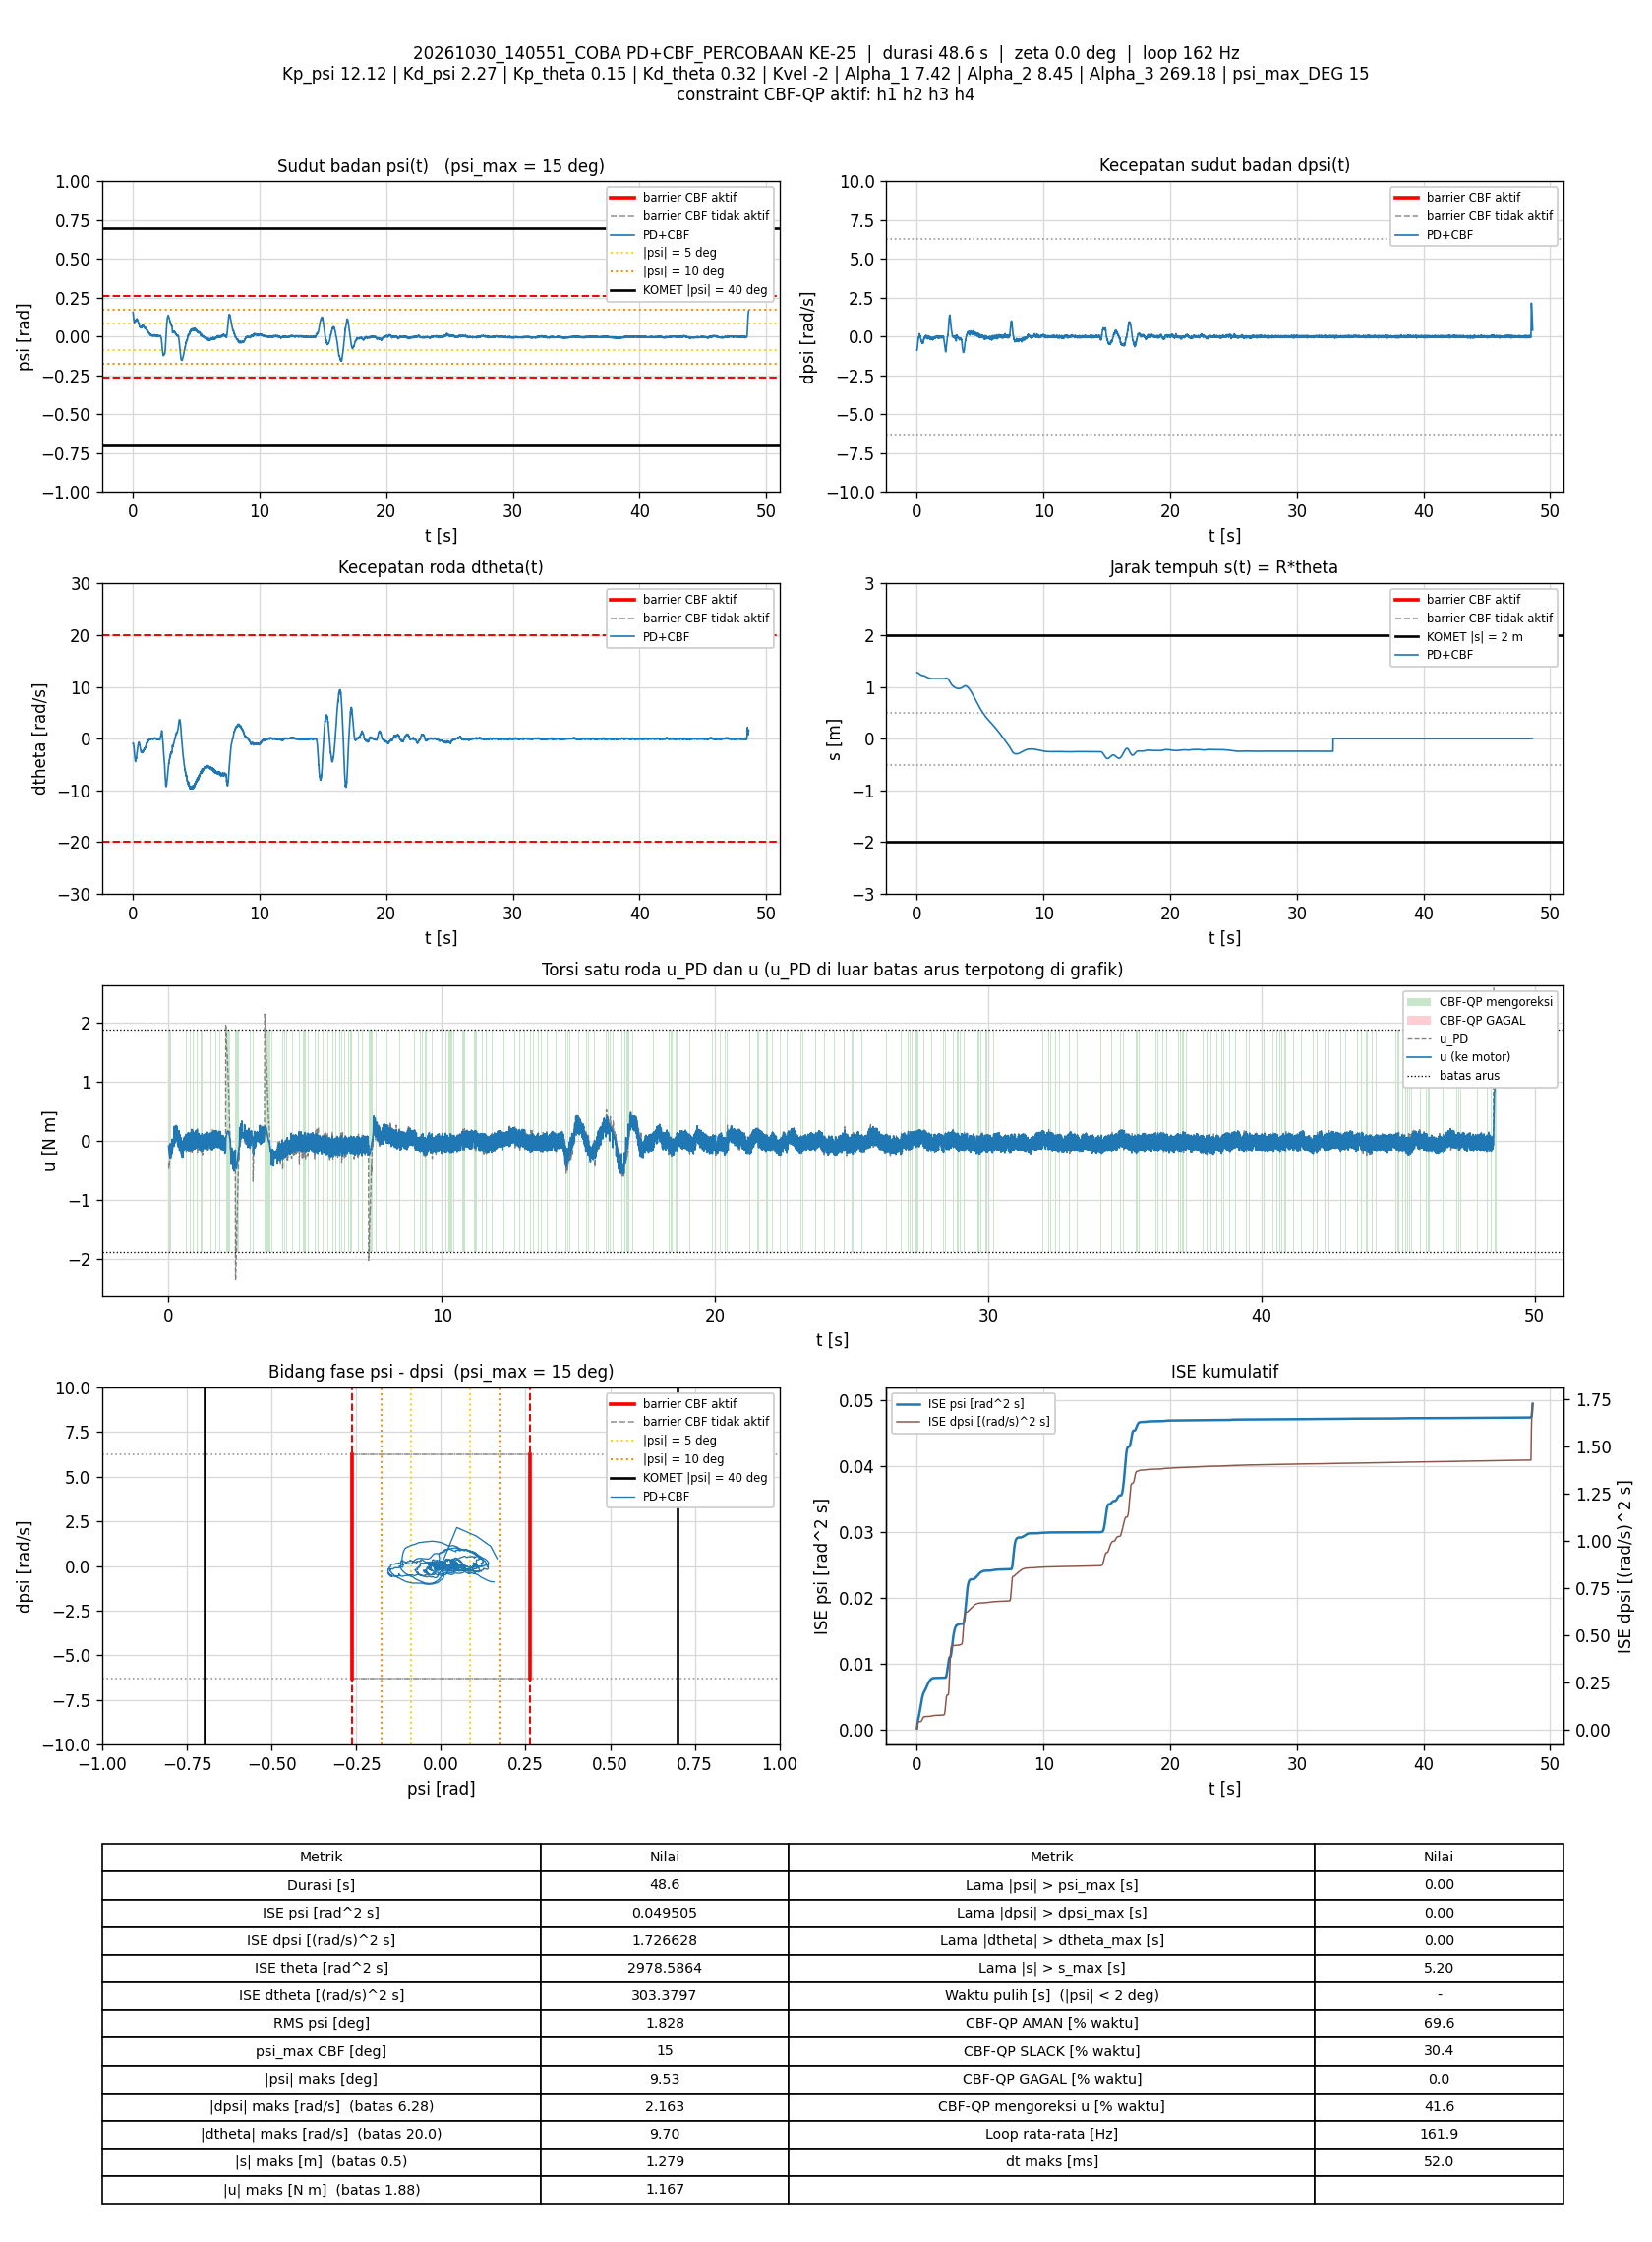

The table this chart was drawn from, first rows:
t_s, theta_rad, dtheta_rad_s, psi_rad, dpsi_rad_s, error_theta, error_dtheta, error_psi, error_dpsi, u_PD_Nm, u_Nm, status_cbf, dorong_N, ISE_theta, ISE_dtheta, ISE_psi, ISE_dpsi, Kp_psi, Kd_psi, Kp_theta, Kd_theta, Kvel, Alpha_1, Alpha_2
0.006779, 25.57, -0.9074, 0.1566, -0.8793, -25.57, 0.9074, -0.1566, 0.8793, -0.3888, -0.08484, AMAN, 0, 4.434, 0.005582, 0.0001662, 0.005241, 12.12, 2.27, 0.15, 0.32, -2, 7.42, 8.45
0.01275, 25.57, -0.9078, 0.1518, -0.8797, -25.57, 0.9078, -0.1518, 0.8797, -0.4477, -0.1339, AMAN, 0, 8.336, 0.0105, 0.0003037, 0.00986, 12.12, 2.27, 0.15, 0.32, -2, 7.42, 8.45
0.01875, 25.56, -0.8838, 0.1465, -0.8622, -25.56, 0.8838, -0.1465, 0.8622, -0.4646, -0.1709, AMAN, 0, 12.26, 0.01519, 0.0004325, 0.01432, 12.12, 2.27, 0.15, 0.32, -2, 7.42, 8.45
0.02475, 25.56, -0.8729, 0.1409, -0.8268, -25.56, 0.8729, -0.1409, 0.8268, -0.4479, -0.1998, AMAN, 0, 16.18, 0.01976, 0.0005517, 0.01842, 12.12, 2.27, 0.15, 0.32, -2, 7.42, 8.45
0.0309, 25.55, -0.8918, 0.1354, -0.7825, -25.55, 0.8918, -0.1354, 0.7825, -0.4203, -0.2241, AMAN, 0, 20.19, 0.02465, 0.0006644, 0.02219, 12.12, 2.27, 0.15, 0.32, -2, 7.42, 8.45
0.03687, 25.54, -0.93, 0.1304, -0.7291, -25.54, 0.93, -0.1304, 0.7291, -0.3722, -0.2435, AMAN, 0, 24.09, 0.02982, 0.000766, 0.02536, 12.12, 2.27, 0.15, 0.32, -2, 7.42, 8.45
0.04275, 25.53, -1.004, 0.1257, -0.6873, -25.53, 1.004, -0.1257, 0.6873, -0.3586, -0.2662, AMAN, 0, 27.92, 0.03575, 0.0008588, 0.02814, 12.12, 2.27, 0.15, 0.32, -2, 7.42, 8.45
0.04875, 25.52, -1.083, 0.1213, -0.6492, -25.52, 1.083, -0.1213, 0.6492, -0.3503, -0.2889, AMAN, 0, 31.83, 0.04278, 0.000947, 0.03067, 12.12, 2.27, 0.15, 0.32, -2, 7.42, 8.45
0.05475, 25.51, -1.19, 0.1167, -0.598, -25.51, 1.19, -0.1167, 0.598, -0.3238, -0.3057, AMAN, 0, 35.74, 0.05129, 0.001029, 0.03282, 12.12, 2.27, 0.15, 0.32, -2, 7.42, 8.45
0.06168, 25.5, -1.271, 0.112, -0.5239, -25.5, 1.271, -0.112, 0.5239, -0.2382, -0.04621, SLACK, 0, 40.24, 0.06248, 0.001116, 0.03472, 12.12, 2.27, 0.15, 0.32, -2, 7.42, 8.45
0.06876, 25.49, -1.423, 0.108, -0.4651, -25.49, 1.423, -0.108, 0.4651, -0.2018, -0.2018, AMAN, 0, 44.84, 0.07681, 0.001198, 0.03625, 12.12, 2.27, 0.15, 0.32, -2, 7.42, 8.45
0.07485, 25.47, -1.645, 0.1055, -0.4713, -25.47, 1.645, -0.1055, 0.4713, -0.3173, -0.2841, AMAN, 0, 48.79, 0.0933, 0.001266, 0.0376, 12.12, 2.27, 0.15, 0.32, -2, 7.42, 8.45
0.08077, 25.46, -1.796, 0.1022, -0.4295, -25.46, 1.796, -0.1022, 0.4295, -0.3109, -0.3007, AMAN, 0, 52.63, 0.1124, 0.001328, 0.03869, 12.12, 2.27, 0.15, 0.32, -2, 7.42, 8.45
0.08675, 25.44, -1.846, 0.09834, -0.3549, -25.44, 1.846, -0.09834, 0.3549, -0.2042, -0.3001, SLACK, 0, 56.5, 0.1328, 0.001386, 0.03945, 12.12, 2.27, 0.15, 0.32, -2, 7.42, 8.45
0.09291, 25.42, -1.939, 0.09504, -0.2863, -25.42, 1.939, -0.09504, 0.2863, -0.1185, -0.1185, AMAN, 0, 60.48, 0.1559, 0.001442, 0.03995, 12.12, 2.27, 0.15, 0.32, -2, 7.42, 8.45
0.09979, 25.4, -2.187, 0.0927, -0.2144, -25.4, 2.187, -0.0927, 0.2144, -0.0632, -0.2531, SLACK, 0, 64.92, 0.1888, 0.001501, 0.04027, 12.12, 2.27, 0.15, 0.32, -2, 7.42, 8.45
0.1057, 25.38, -2.49, 0.09354, -0.1955, -25.38, 2.49, -0.09354, 0.1955, -0.1068, -0.1068, AMAN, 0, 68.76, 0.2258, 0.001553, 0.0405, 12.12, 2.27, 0.15, 0.32, -2, 7.42, 8.45
0.1118, 25.36, -2.771, 0.09242, -0.1444, -25.36, 2.771, -0.09242, 0.1444, -0.0942, -0.2314, SLACK, 0, 72.68, 0.2726, 0.001605, 0.04062, 12.12, 2.27, 0.15, 0.32, -2, 7.42, 8.45
0.1178, 25.33, -3.096, 0.09332, -0.139, -25.33, 3.096, -0.09332, 0.139, -0.1753, -0.1753, AMAN, 0, 76.51, 0.3298, 0.001657, 0.04074, 12.12, 2.27, 0.15, 0.32, -2, 7.42, 8.45
0.1238, 25.31, -3.206, 0.09267, -0.08335, -25.31, 3.206, -0.09267, 0.08335, -0.09196, -0.2299, SLACK, 0, 80.32, 0.3908, 0.001708, 0.04078, 12.12, 2.27, 0.15, 0.32, -2, 7.42, 8.45
0.1307, 25.29, -3.249, 0.09314, -0.05377, -25.29, 3.249, -0.09314, 0.05377, -0.03273, -0.03273, AMAN, 0, 84.76, 0.4641, 0.001768, 0.0408, 12.12, 2.27, 0.15, 0.32, -2, 7.42, 8.45
0.1368, 25.27, -3.327, 0.0946, -0.02286, -25.27, 3.327, -0.0946, 0.02286, 0.03016, 0.03016, AMAN, 0, 88.66, 0.5318, 0.001823, 0.0408, 12.12, 2.27, 0.15, 0.32, -2, 7.42, 8.45
0.1428, 25.25, -3.52, 0.09774, -0.03085, -25.25, 3.52, -0.09774, 0.03085, -0.01182, -0.1565, SLACK, 0, 92.45, 0.6055, 0.00188, 0.04081, 12.12, 2.27, 0.15, 0.32, -2, 7.42, 8.45
0.1488, 25.22, -3.692, 0.1009, -0.06816, -25.22, 3.692, -0.1009, 0.06816, -0.1128, -0.1128, AMAN, 0, 96.26, 0.6872, 0.001941, 0.04084, 12.12, 2.27, 0.15, 0.32, -2, 7.42, 8.45
0.1548, 25.2, -3.725, 0.1001, -0.03352, -25.2, 3.725, -0.1001, 0.03352, -0.05499, -0.05499, AMAN, 0, 100.1, 0.7705, 0.002001, 0.04084, 12.12, 2.27, 0.15, 0.32, -2, 7.42, 8.45
0.1618, 25.18, -3.813, 0.1004, -0.02552, -25.18, 3.813, -0.1004, 0.02552, -0.06087, -0.06087, AMAN, 0, 104.5, 0.8723, 0.002071, 0.04085, 12.12, 2.27, 0.15, 0.32, -2, 7.42, 8.45
0.1678, 25.15, -3.833, 0.1011, -0.03019, -25.15, 3.833, -0.1011, 0.03019, -0.06929, -0.06929, AMAN, 0, 108.3, 0.9604, 0.002133, 0.04085, 12.12, 2.27, 0.15, 0.32, -2, 7.42, 8.45
0.1738, 25.12, -3.955, 0.1002, 0.002721, -25.12, 3.955, -0.1002, -0.002721, -0.04523, -0.04523, AMAN, 0, 112.1, 1.054, 0.002193, 0.04085, 12.12, 2.27, 0.15, 0.32, -2, 7.42, 8.45
0.1798, 25.09, -4, 0.09876, 0.04389, -25.09, 4, -0.09876, -0.04389, 0.01656, 0.01656, AMAN, 0, 115.9, 1.15, 0.002252, 0.04086, 12.12, 2.27, 0.15, 0.32, -2, 7.42, 8.45
0.1859, 25.06, -4.189, 0.09788, 0.07213, -25.06, 4.189, -0.09788, -0.07213, 0.009478, 0.009478, AMAN, 0, 119.7, 1.258, 0.00231, 0.0409, 12.12, 2.27, 0.15, 0.32, -2, 7.42, 8.45
0.1919, 25.03, -4.413, 0.09843, 0.0688, -25.03, 4.413, -0.09843, -0.0688, -0.06302, -0.06302, AMAN, 0, 123.5, 1.375, 0.002368, 0.04092, 12.12, 2.27, 0.15, 0.32, -2, 7.42, 8.45
0.1978, 25.01, -4.399, 0.09784, 0.08586, -25.01, 4.399, -0.09784, -0.08586, -0.02706, -0.09034, SLACK, 0, 127.2, 1.489, 0.002425, 0.04097, 12.12, 2.27, 0.15, 0.32, -2, 7.42, 8.45
0.2047, 24.98, -4.269, 0.09628, 0.1425, -24.98, 4.269, -0.09628, -0.1425, 0.1244, 0.1244, AMAN, 0, 131.5, 1.615, 0.002489, 0.04111, 12.12, 2.27, 0.15, 0.32, -2, 7.42, 8.45
0.2108, 24.95, -4.202, 0.09623, 0.1927, -24.95, 4.202, -0.09623, -0.1927, 0.2591, 0.2429, AMAN, 0, 135.3, 1.722, 0.002545, 0.04133, 12.12, 2.27, 0.15, 0.32, -2, 7.42, 8.45
0.2168, 24.93, -4.227, 0.1006, 0.1557, -24.93, 4.227, -0.1006, -0.1557, 0.2194, 0.2194, AMAN, 0, 139, 1.829, 0.002606, 0.04148, 12.12, 2.27, 0.15, 0.32, -2, 7.42, 8.45
0.2228, 24.91, -4.242, 0.1046, 0.09532, -24.91, 4.242, -0.1046, -0.09532, 0.1262, 0.1262, AMAN, 0, 142.7, 1.937, 0.002671, 0.04153, 12.12, 2.27, 0.15, 0.32, -2, 7.42, 8.45
0.2288, 24.89, -4.212, 0.1079, 0.03057, -24.89, 4.212, -0.1079, -0.03057, 0.02866, 0.02866, AMAN, 0, 146.4, 2.044, 0.002741, 0.04154, 12.12, 2.27, 0.15, 0.32, -2, 7.42, 8.45
0.2348, 24.86, -4.14, 0.1094, -0.01766, -24.86, 4.14, -0.1094, 0.01766, -0.03855, -0.02602, AMAN, 0, 150.1, 2.146, 0.002813, 0.04154, 12.12, 2.27, 0.15, 0.32, -2, 7.42, 8.45
0.2408, 24.84, -3.94, 0.1076, -0.02273, -24.84, 3.94, -0.1076, 0.02273, -0.008471, -0.008471, AMAN, 0, 153.9, 2.24, 0.002883, 0.04154, 12.12, 2.27, 0.15, 0.32, -2, 7.42, 8.45
0.2468, 24.82, -3.788, 0.1041, 0.01991, -24.82, 3.788, -0.1041, -0.01991, 0.09479, 0.09479, AMAN, 0, 157.6, 2.326, 0.002948, 0.04155, 12.12, 2.27, 0.15, 0.32, -2, 7.42, 8.45
0.2537, 24.8, -3.706, 0.1024, 0.05695, -24.8, 3.706, -0.1024, -0.05695, 0.1844, -0.008649, SLACK, 0, 161.8, 2.421, 0.00302, 0.04157, 12.12, 2.27, 0.15, 0.32, -2, 7.42, 8.45
0.2599, 24.77, -3.701, 0.1026, 0.05002, -24.77, 3.701, -0.1026, -0.05002, 0.1727, 0.1727, AMAN, 0, 165.6, 2.506, 0.003086, 0.04158, 12.12, 2.27, 0.15, 0.32, -2, 7.42, 8.45
0.2658, 24.74, -3.811, 0.1022, 0.06694, -24.74, 3.811, -0.1022, -0.06694, 0.1706, 0.1706, AMAN, 0, 169.2, 2.591, 0.003147, 0.04161, 12.12, 2.27, 0.15, 0.32, -2, 7.42, 8.45
0.2718, 24.72, -3.825, 0.1054, 0.03163, -24.72, 3.825, -0.1054, -0.03163, 0.1253, 0.1253, AMAN, 0, 172.9, 2.679, 0.003213, 0.04162, 12.12, 2.27, 0.15, 0.32, -2, 7.42, 8.45
0.2778, 24.71, -3.746, 0.1072, -0.01247, -24.71, 3.746, -0.1072, 0.01247, 0.07252, 0.07252, AMAN, 0, 176.5, 2.763, 0.003282, 0.04162, 12.12, 2.27, 0.15, 0.32, -2, 7.42, 8.45
0.2838, 24.69, -3.561, 0.1079, -0.02099, -24.69, 3.561, -0.1079, 0.02099, 0.1213, 0.2617, SLACK, 0, 180.2, 2.839, 0.003352, 0.04162, 12.12, 2.27, 0.15, 0.32, -2, 7.42, 8.45
0.2898, 24.67, -3.387, 0.1085, -0.03805, -24.67, 3.387, -0.1085, 0.03805, 0.1443, 0.1443, AMAN, 0, 183.8, 2.908, 0.003423, 0.04163, 12.12, 2.27, 0.15, 0.32, -2, 7.42, 8.45
0.2958, 24.66, -3.26, 0.1122, -0.0936, -24.66, 3.26, -0.1122, 0.0936, 0.1041, 0.1041, AMAN, 0, 187.5, 2.972, 0.003499, 0.04168, 12.12, 2.27, 0.15, 0.32, -2, 7.42, 8.45
0.3018, 24.65, -3.148, 0.1126, -0.131, -24.65, 3.148, -0.1126, 0.131, 0.05982, 0.05982, AMAN, 0, 191.1, 3.031, 0.003574, 0.04178, 12.12, 2.27, 0.15, 0.32, -2, 7.42, 8.45
0.3087, 24.63, -2.958, 0.1121, -0.1458, -24.63, 2.958, -0.1121, 0.1458, 0.08155, 0.08155, AMAN, 0, 195.3, 3.092, 0.003662, 0.04193, 12.12, 2.27, 0.15, 0.32, -2, 7.42, 8.45
0.3148, 24.62, -2.798, 0.1119, -0.1592, -24.62, 2.798, -0.1119, 0.1592, 0.09981, 0.2425, SLACK, 0, 199, 3.139, 0.003738, 0.04208, 12.12, 2.27, 0.15, 0.32, -2, 7.42, 8.45
0.3209, 24.61, -2.689, 0.1125, -0.1783, -24.61, 2.689, -0.1125, 0.1783, 0.09843, 0.01321, SLACK, 0, 202.7, 3.183, 0.003815, 0.04228, 12.12, 2.27, 0.15, 0.32, -2, 7.42, 8.45
0.3268, 24.6, -2.622, 0.1153, -0.2524, -24.6, 2.622, -0.1153, 0.2524, -0.01433, -0.01433, AMAN, 0, 206.3, 3.224, 0.003894, 0.04266, 12.12, 2.27, 0.15, 0.32, -2, 7.42, 8.45
0.3328, 24.59, -2.493, 0.114, -0.2821, -24.59, 2.493, -0.114, 0.2821, -0.05677, -0.05677, AMAN, 0, 209.9, 3.262, 0.003972, 0.04314, 12.12, 2.27, 0.15, 0.32, -2, 7.42, 8.45
0.3388, 24.58, -2.359, 0.1129, -0.2982, -24.58, 2.359, -0.1129, 0.2982, -0.06393, -0.06393, AMAN, 0, 213.5, 3.295, 0.004048, 0.04366, 12.12, 2.27, 0.15, 0.32, -2, 7.42, 8.45
0.3448, 24.57, -2.191, 0.1101, -0.2928, -24.57, 2.191, -0.1101, 0.2928, -0.03126, -0.03126, AMAN, 0, 217.2, 3.324, 0.004121, 0.04418, 12.12, 2.27, 0.15, 0.32, -2, 7.42, 8.45
0.3517, 24.55, -2.053, 0.1073, -0.2763, -24.55, 2.053, -0.1073, 0.2763, 0.01676, 0.01676, AMAN, 0, 221.3, 3.353, 0.0042, 0.04471, 12.12, 2.27, 0.15, 0.32, -2, 7.42, 8.45
0.3578, 24.54, -1.92, 0.1054, -0.2716, -24.54, 1.92, -0.1054, 0.2716, 0.0462, 0.0462, AMAN, 0, 225, 3.375, 0.004268, 0.04516, 12.12, 2.27, 0.15, 0.32, -2, 7.42, 8.45
0.3638, 24.54, -1.824, 0.1038, -0.2812, -24.54, 1.824, -0.1038, 0.2812, 0.03587, -0.1053, SLACK, 0, 228.6, 3.395, 0.004332, 0.04563, 12.12, 2.27, 0.15, 0.32, -2, 7.42, 8.45
0.3708, 24.53, -1.705, 0.1022, -0.2896, -24.53, 1.705, -0.1022, 0.2896, 0.0362, 0.0362, AMAN, 0, 232.9, 3.416, 0.004406, 0.04622, 12.12, 2.27, 0.15, 0.32, -2, 7.42, 8.45
... 7,812 more rows
